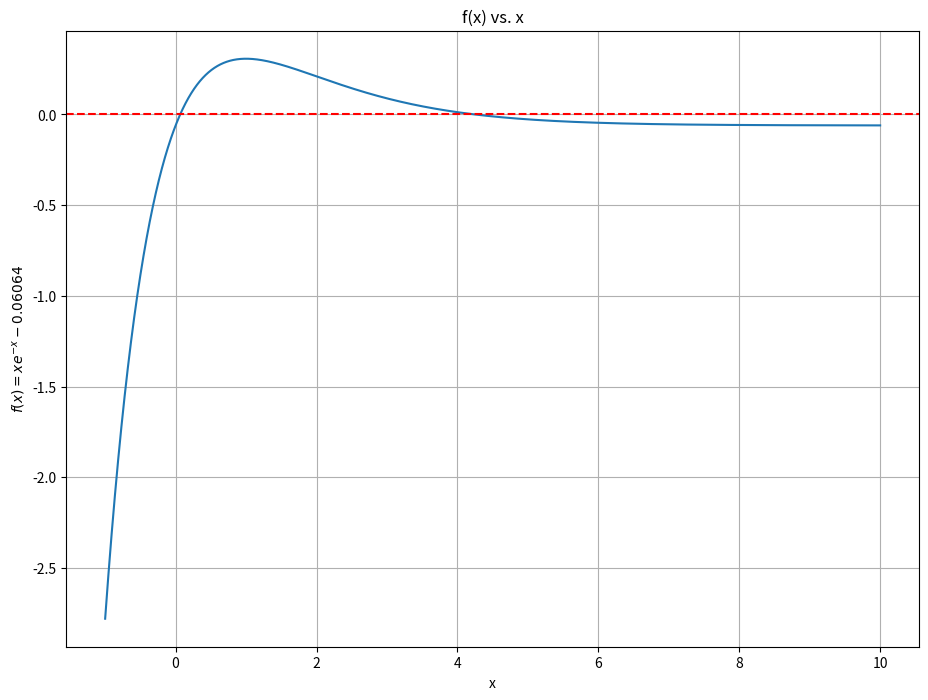

Here is the Python script that generated this plot: (Note: this script raises an exception after producing the figure.)
#!/usr/bin/env python
# coding: utf-8

# In[1]:


import numpy as np
import matplotlib.pyplot as plt
import os

plt.rcParams['figure.figsize'] = (11, 8)

figures = '..\\figures\\'


# In[2]:


#Define functions
def bisection(f, a, b, tol):
    '''
    Inputs:
        f: function to find roots of
        a: left side of interval
        b: right side of interval
        tol: accuracy desired
    Returns:
        roots: roots of the function
        intSize: size of the intervals [bk - ak]
    '''
    intSize = []
    mvals = []
    
    #Need to ensure f(a)f(b) < 0 so we know our interval contains root
    if f(a)*f(b) > 0:
        raise Exception('The interval chosen does not contain a root or contains multiple roots.')
    
    while np.abs(b - a) > tol:
        intSize.append(b - a)
        m = a + (b - a) / 2 #midpoint for next iteration
        mvals.append(m)
        if np.abs(f(m)) < tol:
            break
        elif f(m) * f(a) > 0:
            a = m
        else:
            b = m
        
    return mvals, intSize

def Newton(f, fprime, x0, tol):
    
    #keep a running log of f(x_k) vs x_k for each iteration
    xvals, fvals = [], []
    xvals.append(x0)
    fvals.append(f(x0))
    
    while np.abs(f(x0)) > tol:
        
        #need to ensure we do not divide by 0
        if np.abs(fprime(x0)) < np.finfo(np.float32).eps:
            raise Exception("Divide by zero error.")
        
        x0 = x0 - (f(x0) / fprime(x0))
        xvals.append(x0)
        fvals.append(f(x0))
        
    return x0, xvals, fvals

def FixedPoint(f, x0, tol):
    
    xvals = []
    fvals = []
    err = 1
    
    while err > tol:
        xvals.append(x0)
        x = f(x0)
        fvals.append
        err = np.abs(x0 - x)
        x0 = x
        
    xvals.append(x0) #capture last iteration value
    
    return x, xvals


# # Test 1

# ## Determine the roots and the various intervals of convergence for the methods on the following problem: $$f(x) = xe^{−x} − 0.06064$$

# ### 1.1.) Plot f(x)

# In[3]:


xi = np.linspace(-1, 10, 10000)
f = lambda x: x*np.exp(-x) - 0.06064
plt.plot(xi, f(xi))
plt.axhline(0, color = 'r', linestyle = '--')

plt.xlabel("x")
plt.ylabel(r"$f(x) = xe^{-x} - 0.06064$")
plt.title("f(x) vs. x")
plt.grid()
plt.savefig(os.path.join(figures, 'f(x)'), bbox_inches='tight', dpi = 300)
plt.show()


# ### 1.2.) Bisection:

# In[4]:


f = lambda x: x*np.exp(-x) - 0.06064
r1 = bisection(f, 0, 1, 1e-6)
print("r1 = {} in {} iterations".format(r1[0][-1], len(r1[0])))
r2 = bisection(f, 1, 7, 1e-6)
print("r2 = {} in {} iterations".format(r2[0][-1], len(r1[0])))


# In[5]:


plt.loglog(r1[1])
plt.xlabel('k')
plt.ylabel(r'$(b_k - a_k)$')
plt.title("Bisection Method Accuracy for f(x): root 1")
plt.savefig(os.path.join(figures, 'Bisection_f_root1'), bbox_inches='tight', dpi = 300)
plt.show()

plt.loglog(r2[1])
plt.xlabel('k')
plt.ylabel(r'$(b_k - a_k)$')
plt.title("Bisection Method Accuracy for f(x): root 2")
plt.savefig(os.path.join(figures, 'Bisection_f_root2'), bbox_inches='tight', dpi = 300)
plt.show()


# ### 1.3.) Newton's method:

# In[6]:


fprime = lambda x: np.exp(-x)*(1-x)


# In[7]:


#Test x0 = 1
newton1 = Newton(f, fprime, 1, 1e-6)


# Starting with an initial value $x_0 = 1$, we can see that the value of the derivative would be 0, leaving us with an undefined answer as we divide by this value in the method.

# In[ ]:


#Test x0 = 0.99
newton2 = Newton(f, fprime, 0.99, 1e-6)
print("r1 = {} in {} iterations".format(newton2[0], len(newton2[1])))

#plot the size of the interval b-a at each iteration
plt.plot(newton2[1], newton2[2])
plt.xlabel(r'$x_k$')
plt.ylabel(r'$f(x_k)$')
plt.title(r"Newton's method on f(x); $x_0 = 0.99$")
plt.savefig(os.path.join(figures, 'Newtons_f_0.99.png'), bbox_inches='tight', dpi = 300)
plt.show()


#test x0 = 0.
newton = Newton(f, fprime, 0., 1e-6)

print("r1 = {} in {} iterations".format(newton[0], len(newton[1])))
plt.plot(newton[1], newton[2])
plt.xlabel(r'$x_k$')
plt.ylabel(r'$f(x_k)$')
plt.title(r"Newton's method on f(x); $x_0 = 0.0$")
plt.savefig(os.path.join(figures, 'Newtons_f_0.0.png'), bbox_inches='tight', dpi = 300)
plt.show()

#test x0 = 1.1
newton = Newton(f, fprime, 1.1, 1e-6)

print("r1 = {} in {} iterations".format(newton[0], len(newton[1])))
plt.plot(newton[1], newton[2])
plt.xlabel(r'$x_k$')
plt.ylabel(r'$f(x_k)$')
plt.title(r"Newton's method on f(x); $x_0 = 1.1$")
plt.savefig(os.path.join(figures, 'Newtons_f_1.1.png'), bbox_inches='tight', dpi = 300)
plt.show()


# # Test better $x_0$'s for each root

# In[ ]:


#test x0 = 4
newton = Newton(f, fprime, 4., 1e-6)

print("r2 = {} in {} iterations".format(newton[0], len(newton[1])))
plt.plot(newton[1], newton[2])
plt.xlabel(r'$x_k$')
plt.ylabel(r'$f(x_k)$')
plt.title(r"Newton's method with $x_0 = 4.0$")
plt.savefig(os.path.join(figures, 'Newtons_f_4.0.png'), bbox_inches='tight', dpi = 300)
plt.show()

#test x0 = 6
newton = Newton(f, fprime, 6., 1e-6)

print("r2 = {} in {} iterations".format(newton[0], len(newton[1])))
plt.plot(newton[1], newton[2])
plt.xlabel(r'$x_k$')
plt.ylabel(r'$f(x_k)$')
plt.title(r"Newton's method with $x_0 = 6.0$")
plt.savefig(os.path.join(figures, 'Newtons_f_6.0.png'), bbox_inches='tight', dpi = 300)
plt.show()


# ### 4.) Fixed-point method:

# In[ ]:


#fixed point functions for test 1
phi = lambda x: 0.06064 * np.exp(x)
phi1 = lambda x: np.log(x) - np.log(0.06064)

#perform fixed point for x0 = 0
fixed = FixedPoint(phi, 0., 1e-6)
print("Fixed-point found root = {} in {} iterations".format(fixed[0], len(fixed[1])))


x = np.linspace(0.0, 0.1, 1000)
plt.scatter(fixed[1], phi(fixed[1]), label = r'$(x_{n}, \phi(x_{n}))$', zorder = 3)
plt.plot(x, phi(x), label = r'$\phi(x)$')
plt.plot(x, x, label = r'$y = x$')
plt.xlabel(r"$x$")
plt.ylabel(r"$\phi(x) = 0.06064e^{x}$")
plt.title(r"Fixed-Point Iteration: $x_0 = 0.0$")

plt.legend()
plt.grid()
plt.savefig(os.path.join(figures, 'Fixed_f_0.0.png'), bbox_inches='tight', dpi = 300)
plt.show()


# In[ ]:


fixed1 = FixedPoint(phi1, 4.5, 1e-6)
print("Fixed-point found root = {} in {} iterations".format(fixed1[0], len(fixed1[1])))

x = np.linspace(4.2, 4.6, 1000)
plt.scatter(fixed1[1], phi1(fixed1[1]), label = r'$(x_{n}, \phi(x_{n}))$', zorder = 3)
plt.plot(x, phi1(x), label = r'$\phi(x)$')
plt.plot(x, x, label = r'$y = x$')
plt.xlabel("x")
plt.ylabel(r'$\phi(x) = ln(x) - ln(0.06064)$')
plt.title(r"Fixed-Point Iteration: $x_0 = 4.5$")

plt.legend()
plt.grid()
plt.savefig(os.path.join(figures, 'Fixed_f_4.5.png'), bbox_inches='tight', dpi = 300)
plt.show()


# # Test 2

# ## Determine the roots and the various intervals of convergence for the methods on the following problem: $$g(x) = x^3 - x -6$$

# ### 2.1) Plot g(x)

# In[3]:


g = lambda x: x**3 - x - 6
x = np.linspace(-5, 5)

plt.plot(x, g(x))
plt.axhline(0, color = 'r', linestyle="--")

plt.xlabel('x')
plt.ylabel(r'$g(x) = x^3 - x - 6$')
plt.title("g(x) vs. x")

plt.grid()
plt.savefig(os.path.join(figures, 'g(x)'), bbox_inches='tight', dpi = 300)
plt.show()


# ### 2.2) Bisection:

# In[4]:


rg = bisection(g, 1, 10, 1e-6)
print("root = {} in {} iterations".format(rg[0][-1], len(rg[0])))


# In[10]:


plt.loglog(rg[1])
plt.xlabel('k')
plt.ylabel(r'$(b_k - a_k)$')
plt.title("Bisection Method for g(x)")
plt.savefig(os.path.join(figures, 'Bisection_g.png'), bbox_inches='tight', dpi = 300)
plt.show()


# In[5]:


bisecErr = [np.abs(2 - rg[0][i]) for i in range(len(rg[1]))]
plt.loglog(bisecErr)
plt.xlabel('k')
plt.ylabel('Relative Error')
plt.title("Error of Bisection Method for g(x)")
plt.savefig(os.path.join(figures, 'Bisection_g_err.png'), bbox_inches='tight', dpi = 300)
plt.show()


# ### 2.3.) Newton's Method:

# In[12]:


gprime = lambda x: 3 * x**2 - 1


# In[13]:


#Test x0 = 1/sqrt(3)
gNewton = Newton(g, gprime, 1/np.sqrt(3), 1e-6)


# In[26]:


#Test x0 = 0.57735
gNewton = Newton(g, gprime, 0.57735, 1e-6)
print("root of g(x) is {} in {} iterations".format(gNewton[0], len(gNewton[1])))

#plot the size of the interval b-a at each iteration
plt.loglog(gNewton[1], gNewton[2])
plt.xlabel(r'$x_k$')
plt.ylabel(r'$g(x_k)$')
plt.title(r"Newton's method on g(x), $x_0 = 0.57735$")
plt.savefig(os.path.join(figures, 'Newtons_g_0.57735.png'), bbox_inches='tight', dpi = 300)
plt.show()


# In[22]:


#Test x0 = 1.
gNewton = Newton(g, gprime, 1., 1e-6)
print("root of g(x) is {} in {} iterations".format(gNewton[0], len(gNewton[1])))

#plot the size of the interval b-a at each iteration
plt.plot(gNewton[1], gNewton[2])
plt.xlabel(r'$x_k$')
plt.ylabel(r'$g(x_k)$')
plt.title(r"Newton's method on g(x), $x_0 = 1.0$")
plt.savefig(os.path.join(figures, 'Newtons_g_1.0.png'), bbox_inches='tight', dpi = 300)
plt.show()

#Test x0 = 0.
gNewton = Newton(g, gprime, 0., 1e-6)
print("root of g(x) is {} in {} iterations".format(gNewton[0], len(gNewton[1])))

#plot the size of the interval b-a at each iteration
plt.plot(gNewton[1], gNewton[2])
plt.xlabel(r'$x_k$')
plt.ylabel(r'$g(x_k)$')
plt.title(r"Newton's method on g(x), $x_0 = 0.0$")
plt.savefig(os.path.join(figures, 'Newtons_g_0.0.png'), bbox_inches='tight', dpi = 300)
plt.show()

#Test x0 = sqrt(3)
gNewton = Newton(g, gprime, np.sqrt(3), 1e-6)
print("root of g(x) is {} in {} iterations".format(gNewton[0], len(gNewton[1])))

#plot the size of the interval b-a at each iteration
plt.plot(gNewton[1], gNewton[2])
plt.xlabel(r'$x_k$')
plt.ylabel(r'$g(x_k)$')
plt.title(r"Newton's method on g(x), $x_0 = \sqrt{3}$")
plt.savefig(os.path.join(figures, 'Newtons_g_sqrt3.png'), bbox_inches='tight', dpi = 300)
plt.show()


# ### 2.4.) Fixed-point Method:

# In[22]:


phi_g = lambda x: np.cbrt(x+6)

#perform fixed point for x0 = 0
fixed_g = FixedPoint(phi_g, 0., 1e-6)
print("root of g(x) is {:.6f} in {} iterations".format(fixed_g[0], len(fixed_g[1])))

x = np.linspace(0.0, 2.1, 1000)
plt.scatter(fixed_g[1], [phi_g(item) for item in fixed_g[1]], label = r'$(x_{n}, \phi(x_{n}))$', zorder = 3)
plt.plot(x, phi_g(x), label = r'$\phi(x)$')
plt.plot(x, x, label = r'$y = x$')
plt.xlabel("x")
plt.ylabel(r'$\phi(x) = \sqrt[3]{x+6}$')
plt.title(r"Fixed-Point Iteration: $x_0 = 0.0$")

plt.legend()
plt.grid()
plt.savefig(os.path.join(figures, 'Fixed_g.png'), bbox_inches='tight', dpi = 300)
plt.show()


# # Correctness Test

# ### Test.1) Bisection Method:

# In[23]:


CorrTest1 = bisection(f, 1, 10, 10e-6)
print("A root of f(x) is {:.6f} found in {} iterations".format(CorrTest1[0][-1], len(CorrTest1[0])))

plt.plot(CorrTest1[0], CorrTest1[1])
plt.xlabel(r"$x_k$")
plt.ylabel(r"$f(x_k)$")
plt.title(r"Bisection method: $f(x_k)$ vs. $x_k$")
plt.savefig(os.path.join(figures, 'Bisection_Test.png'), bbox_inches='tight', dpi = 300)
plt.show()


# ### Test.2) Newton's Method:

# In[24]:


CorrTest2 = Newton(f, fprime, 2, 10e-6)
print("A root of f(x) is {:.6f} found in {} iterations".format(CorrTest2[0], len(CorrTest2[1])))

plt.plot(CorrTest2[1], CorrTest2[2])
plt.xlabel(r"$x_k$")
plt.ylabel(r"$f(x_k)$")
plt.title(r"Newton's Method: $f(x_k)$ vs. $x_k$")
plt.savefig(os.path.join(figures, 'Newtons_Test.png'), bbox_inches='tight', dpi = 300)
plt.show()


# ### Test.3) Fixed-Point Method:

# In[25]:


phi_test = lambda x: x * np.exp(-x) + x - 0.06064


# In[26]:


CorrTest3 = FixedPoint(f = phi_test, x0 = 2, tol = 10e-6)

print("A root of f(x) is {:.6f} found in {} iterations".format(CorrTest3[0], len(CorrTest3[1])))

x = np.linspace(2., 4.5, 1000)
plt.scatter(CorrTest3[1], [phi_test(item) for item in CorrTest3[1]], s = 25, label = r'$(x_{n}, \phi(x_{n}))$', zorder = 3)
plt.plot(x, phi_test(x), label = r'$\phi(x)$')
plt.plot(x, x, label = r'$y = x$')
plt.xlabel("x")
plt.ylabel(r'$\phi(x) = x * e^{-x} + x - 0.06064$')
plt.title("Fixed-Point Iteration")

plt.legend()
plt.grid()
plt.savefig(os.path.join(figures, 'Fixed_Test_phi.png'), bbox_inches='tight', dpi = 300)
plt.show()


# In[27]:


plt.plot(CorrTest3[1], [f(item) for item in CorrTest3[1]])
plt.xlabel(r'$x_k$')
plt.ylabel(r'$f(x_k)$')
plt.title(r"Fixed-Point Method: $x_0 = 2$")
plt.savefig(os.path.join(figures, 'Fixed_Test_fx.png'), bbox_inches='tight', dpi = 300)
plt.show()


# In[ ]:




